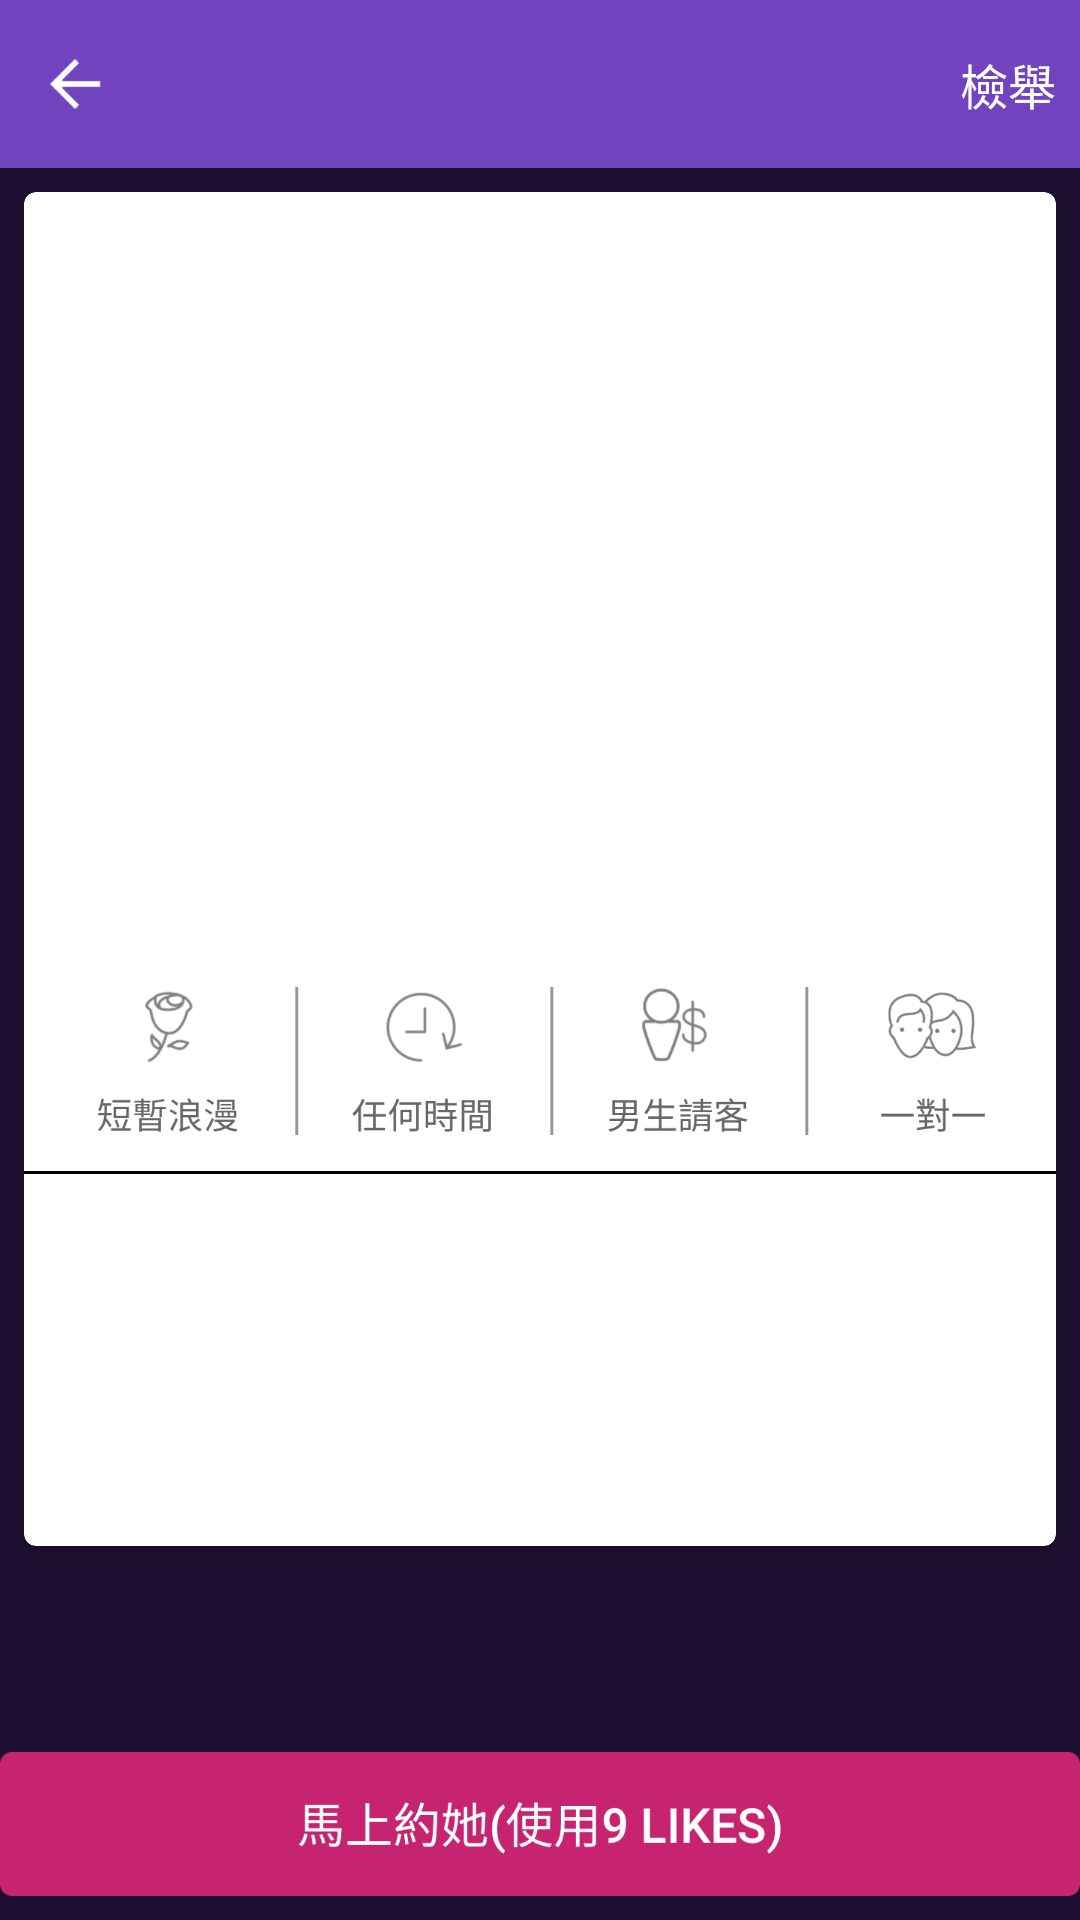

Layout XML and referenced resources for this Android screen:
<!-- AndroidManifest.xml: application theme AppTheme -->
<!-- res/layout/activity_detail.xml -->
<?xml version="1.0" encoding="utf-8"?>
<androidx.constraintlayout.widget.ConstraintLayout xmlns:android="http://schemas.android.com/apk/res/android"
    xmlns:app="http://schemas.android.com/apk/res-auto"
    xmlns:tools="http://schemas.android.com/tools"
    android:layout_width="match_parent"
    android:layout_height="match_parent"
    android:background="#1E1032"
    tools:context=".view.activity.DetailActivity">

    <View
        android:id="@+id/title_bar_view"
        android:layout_width="match_parent"
        android:layout_height="56dp"
        android:background="#7243BF"
        app:layout_constraintEnd_toEndOf="parent"
        app:layout_constraintStart_toStartOf="parent"
        app:layout_constraintTop_toTopOf="parent" />

    <ImageView
        android:id="@+id/previous_page_image_view"
        android:layout_width="0dp"
        android:layout_height="18dp"
        android:layout_marginStart="16dp"
        android:src="@drawable/icon_previous_page"
        app:layout_constraintBottom_toBottomOf="@+id/title_bar_view"
        app:layout_constraintDimensionRatio="68:68"
        app:layout_constraintStart_toStartOf="@+id/title_bar_view"
        app:layout_constraintTop_toTopOf="@+id/title_bar_view" />

    <TextView
        android:id="@+id/name_text_view"
        android:layout_width="wrap_content"
        android:layout_height="wrap_content"
        android:layout_marginStart="32dp"
        android:textColor="#FFFFFF"
        android:textSize="18dp"
        app:layout_constraintBottom_toBottomOf="@+id/title_bar_view"
        app:layout_constraintStart_toEndOf="@+id/previous_page_image_view"
        app:layout_constraintTop_toTopOf="@+id/title_bar_view" />

    <TextView
        android:layout_width="wrap_content"
        android:layout_height="wrap_content"
        android:layout_marginEnd="8dp"
        android:text="檢舉"
        android:textColor="#FFFFFF"
        android:textSize="16dp"
        app:layout_constraintBottom_toBottomOf="@+id/title_bar_view"
        app:layout_constraintEnd_toEndOf="parent"
        app:layout_constraintTop_toTopOf="@+id/title_bar_view" />

    <androidx.core.widget.NestedScrollView
        android:id="@+id/nested_scroll_view"
        android:layout_width="0dp"
        android:layout_height="0dp"
        android:layout_marginBottom="8dp"
        android:overScrollMode="never"
        app:layout_constraintBottom_toTopOf="@+id/immediately_image_view"
        app:layout_constraintEnd_toEndOf="parent"
        app:layout_constraintStart_toStartOf="parent"
        app:layout_constraintTop_toBottomOf="@+id/title_bar_view">

        <androidx.cardview.widget.CardView
            android:layout_width="match_parent"
            android:layout_height="wrap_content"
            android:layout_margin="8dp"
            app:cardBackgroundColor="#FFFFFF"
            app:cardCornerRadius="4dp">

            <androidx.constraintlayout.widget.ConstraintLayout
                android:layout_width="match_parent"
                android:layout_height="wrap_content">

                <ImageView
                    android:id="@+id/avatar_image_view"
                    android:layout_width="0dp"
                    android:layout_height="245dp"
                    android:layout_margin="8dp"
                    app:layout_constraintEnd_toEndOf="parent"
                    app:layout_constraintStart_toStartOf="parent"
                    app:layout_constraintTop_toTopOf="parent" />

                <ImageView
                    android:id="@+id/short_romance_image_view"
                    android:layout_width="0dp"
                    android:layout_height="0dp"
                    android:layout_marginStart="20dp"
                    android:layout_marginTop="8dp"
                    android:layout_marginEnd="20dp"
                    android:src="@drawable/icon_short_romance"
                    app:layout_constraintDimensionRatio="1228:232"
                    app:layout_constraintEnd_toEndOf="parent"
                    app:layout_constraintStart_toStartOf="parent"
                    app:layout_constraintTop_toBottomOf="@+id/avatar_image_view" />

                <View
                    android:id="@+id/separation_line_view"
                    android:layout_width="0dp"
                    android:layout_height="1dp"
                    android:layout_marginTop="8dp"
                    android:background="#000000"
                    app:layout_constraintEnd_toEndOf="parent"
                    app:layout_constraintStart_toStartOf="parent"
                    app:layout_constraintTop_toBottomOf="@+id/short_romance_image_view" />

                <TextView
                    android:id="@+id/area_text_view"
                    android:layout_width="0dp"
                    android:layout_height="wrap_content"
                    android:layout_marginStart="8dp"
                    android:layout_marginTop="8dp"
                    android:textColor="#494949"
                    android:textSize="16dp"
                    app:layout_constraintEnd_toEndOf="parent"
                    app:layout_constraintStart_toStartOf="parent"
                    app:layout_constraintTop_toBottomOf="@+id/separation_line_view" />

                <TextView
                    android:id="@+id/appointment_count_text_view"
                    android:layout_width="0dp"
                    android:layout_height="wrap_content"
                    android:layout_marginStart="8dp"
                    android:layout_marginTop="8dp"
                    android:textColor="#494949"
                    android:textSize="16dp"
                    app:layout_constraintEnd_toEndOf="parent"
                    app:layout_constraintStart_toStartOf="parent"
                    app:layout_constraintTop_toBottomOf="@+id/area_text_view" />

                <TextView
                    android:id="@+id/content_text_view"
                    android:layout_width="0dp"
                    android:layout_height="wrap_content"
                    android:layout_marginStart="8dp"
                    android:layout_marginTop="8dp"
                    android:layout_marginEnd="8dp"
                    android:textColor="#494949"
                    android:textSize="16dp"
                    app:layout_constraintEnd_toEndOf="parent"
                    app:layout_constraintStart_toStartOf="parent"
                    app:layout_constraintTop_toBottomOf="@+id/appointment_count_text_view" />

                <TextView
                    android:id="@+id/sign_up_count_text_view"
                    android:layout_width="0dp"
                    android:layout_height="wrap_content"
                    android:layout_margin="8dp"
                    android:gravity="end"
                    android:textColor="#818181"
                    android:textSize="14dp"
                    app:layout_constraintBottom_toBottomOf="parent"
                    app:layout_constraintEnd_toEndOf="parent"
                    app:layout_constraintStart_toStartOf="parent"
                    app:layout_constraintTop_toBottomOf="@+id/content_text_view" />
            </androidx.constraintlayout.widget.ConstraintLayout>
        </androidx.cardview.widget.CardView>
    </androidx.core.widget.NestedScrollView>

    <ImageView
        android:id="@+id/immediately_image_view"
        android:layout_width="0dp"
        android:layout_height="0dp"
        android:layout_marginTop="8dp"
        android:layout_marginBottom="8dp"
        android:src="@drawable/icon_immediately"
        app:layout_constraintBottom_toBottomOf="parent"
        app:layout_constraintDimensionRatio="1440:192"
        app:layout_constraintEnd_toEndOf="parent"
        app:layout_constraintStart_toStartOf="parent" />
</androidx.constraintlayout.widget.ConstraintLayout>
<!-- resources referenced by this layout -->
<resources>
  <!-- drawable icon_immediately: png bitmap (drawable, 19440 bytes) -->
  <!-- drawable icon_previous_page: png bitmap (drawable, 2738 bytes) -->
  <!-- drawable icon_short_romance: png bitmap (drawable, 37449 bytes) -->
  <style name="AppTheme" parent="Theme.AppCompat.Light.NoActionBar">
          
          <item name="colorPrimary">@color/colorPrimary</item>
          <item name="colorPrimaryDark">@color/colorPrimaryDark</item>
          <item name="colorAccent">@color/colorAccent</item>
          <item name="android:windowAnimationStyle">@style/AnimationActivity</item>
      </style>
  <color name="colorPrimary">#008577</color>
  <color name="colorPrimaryDark">#41226D</color>
  <color name="colorAccent">#D81B60</color>
  <style name="AnimationActivity" parent="@android:style/Animation.Activity">
          
          <item name="android:activityOpenEnterAnimation">@anim/open_enter</item>
          
          <item name="android:activityOpenExitAnimation">@anim/open_exit</item>
          
          <item name="android:activityCloseExitAnimation">@anim/close_exit</item>
          
          <item name="android:activityCloseEnterAnimation">@anim/close_enter</item>
      </style>
</resources>
